Photos from the image-classification dataset "dataset" in the GitHub repository MasieroGiacomo/Project. Its 2 classes are: human, not human.

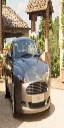
Label: not human

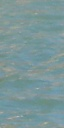
Label: not human

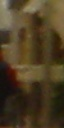
Label: not human

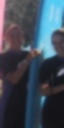
Label: human

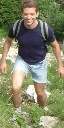
Label: human

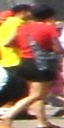
Label: human
